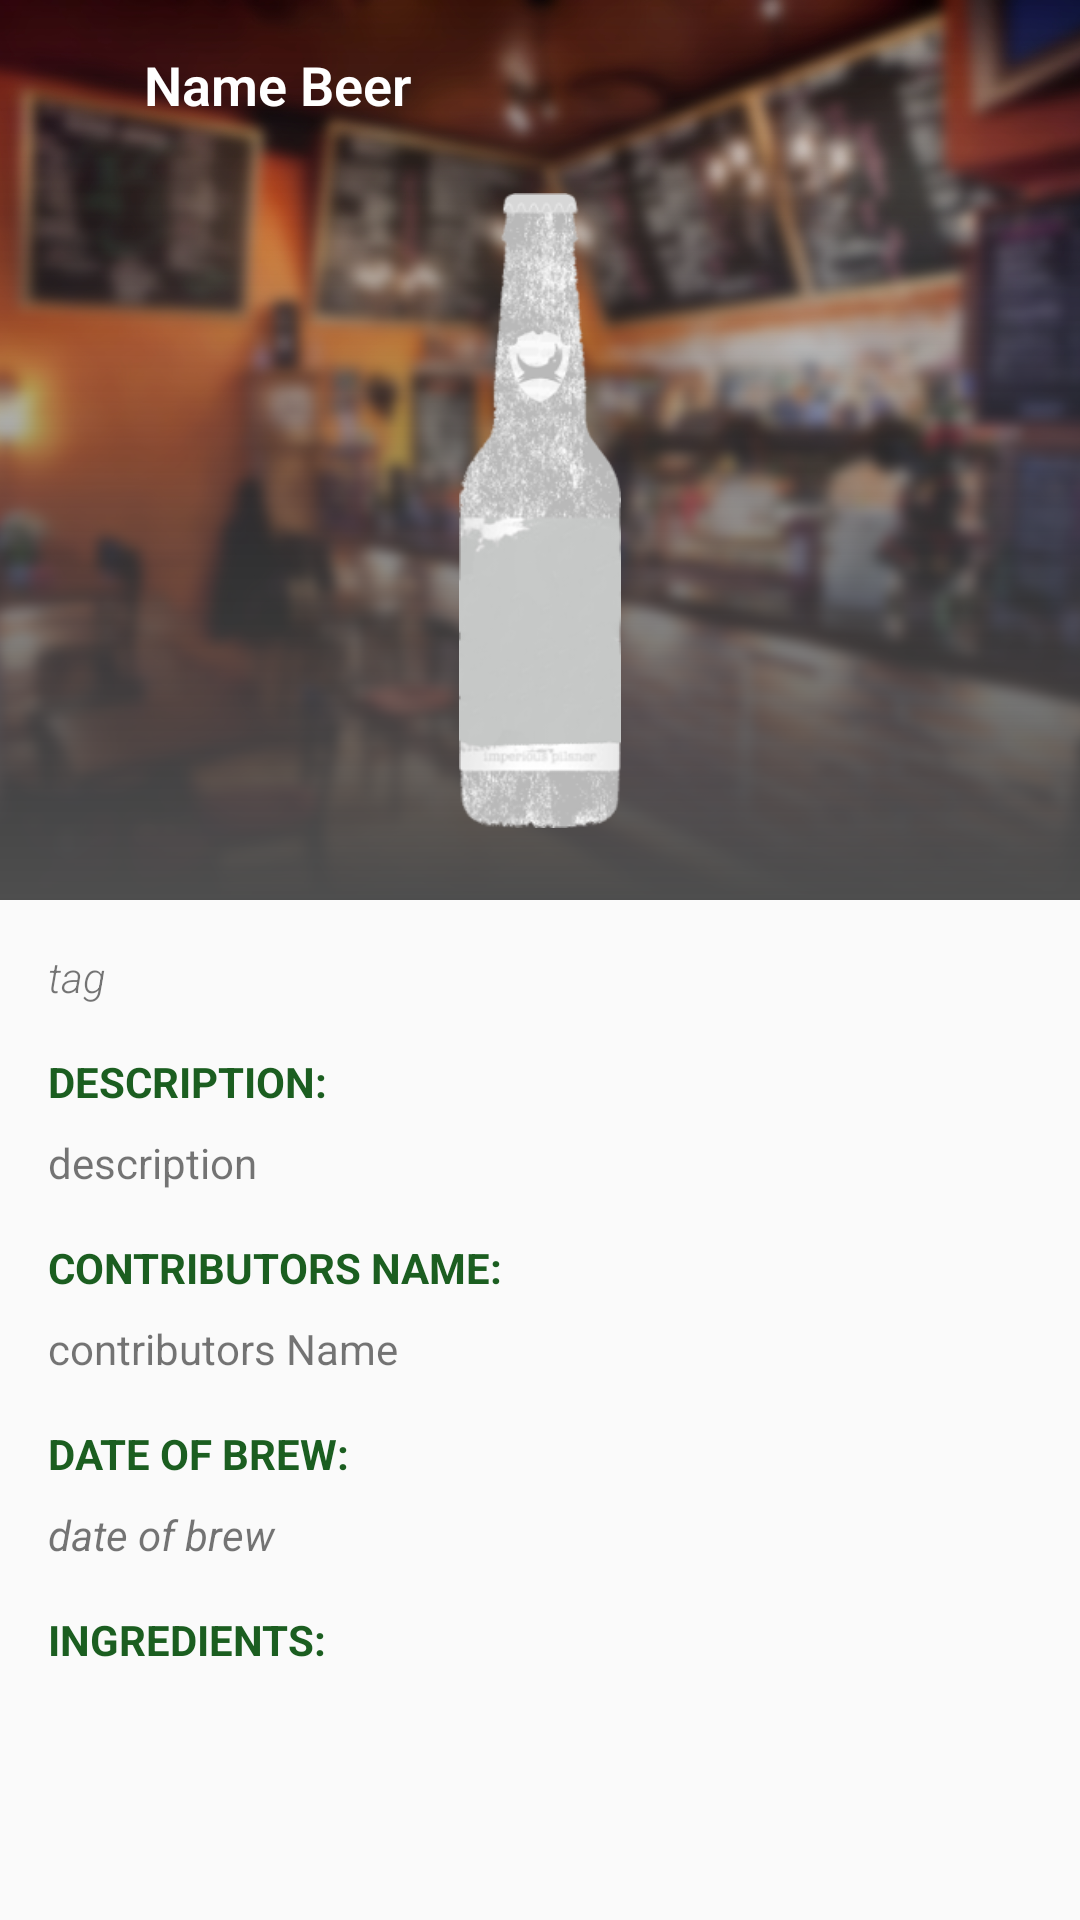

This screen was rendered from an Android layout file. Write that file and the resources it references.
<!-- AndroidManifest.xml: application theme AppTheme -->
<!-- res/layout/activity_beer_details.xml -->
<?xml version="1.0" encoding="utf-8"?>
<LinearLayout xmlns:android="http://schemas.android.com/apk/res/android"
    xmlns:app="http://schemas.android.com/apk/res-auto"
    xmlns:tools="http://schemas.android.com/tools"
    android:layout_width="match_parent"
    android:layout_height="match_parent"
    android:orientation="vertical"
    tools:context="app.dgandroid.eu.beerplease.activities.BeerDetails">

    <ScrollView
        android:id="@+id/scrollView"
        android:layout_width="match_parent"
        android:layout_height="match_parent">

        <LinearLayout
            android:layout_width="match_parent"
            android:layout_height="match_parent"
            android:orientation="vertical">

                <FrameLayout
                    android:layout_width="match_parent"
                    android:layout_height="300dp"
                    android:orientation="vertical">

                    <ImageView
                        android:id="@+id/imageView2"
                        android:layout_width="match_parent"
                        android:layout_height="wrap_content"
                        android:layout_alignParentLeft="true"
                        android:layout_alignParentTop="true"
                        android:layout_weight="1"
                        android:scaleType="centerCrop"
                        app:srcCompat="@drawable/pub" />

                    <LinearLayout
                        android:layout_width="match_parent"
                        android:layout_height="match_parent"
                        android:background="@drawable/rectangle"
                        android:orientation="vertical"
                        android:paddingBottom="16dp">

                        <LinearLayout
                            android:layout_width="match_parent"
                            android:layout_height="wrap_content"
                            android:orientation="horizontal"
                            android:padding="16dp">

                            <ImageButton
                                android:id="@+id/backButton"
                                android:layout_width="wrap_content"
                                android:layout_height="match_parent"
                                android:layout_weight="1"
                                android:background="@android:color/transparent"
                                android:paddingLeft="16dp"
                                android:paddingRight="16dp"
                                android:tint="@android:color/white"
                                app:srcCompat="@drawable/ic_arrow_back_black_24dp" />

                            <TextView
                                android:id="@+id/nameBeer"
                                android:layout_width="match_parent"
                                android:layout_height="wrap_content"
                                android:layout_weight="1"
                                android:fontFamily="sans-serif-light"
                                android:paddingLeft="16dp"
                                android:text="Name Beer"
                                android:textColor="@android:color/white"
                                android:textSize="18sp"
                                android:textStyle="bold"
                                android:typeface="normal" />
                        </LinearLayout>

                        <ImageView
                            android:id="@+id/image"
                            android:layout_width="match_parent"
                            android:layout_height="match_parent"
                            android:padding="8dp"
                            app:srcCompat="@drawable/default_beer" />

                    </LinearLayout>

                </FrameLayout>

                <LinearLayout
                    android:id="@+id/layoutInfo"
                    android:layout_width="match_parent"
                    android:layout_height="match_parent"
                    android:orientation="vertical"
                    android:padding="16dp">

                    <TextView
                        android:id="@+id/name"
                        android:layout_width="match_parent"
                        android:layout_height="wrap_content"
                        android:paddingTop="8dp"
                        android:text="Name "
                        android:textSize="20sp"
                        android:textStyle="bold"
                        android:visibility="gone" />

                    <TextView
                        android:id="@+id/tag"
                        android:layout_width="match_parent"
                        android:layout_height="wrap_content"
                        android:fontFamily="sans-serif-light"
                        android:paddingBottom="8dp"
                        android:text="tag "
                        android:textAllCaps="false"
                        android:textStyle="italic" />

                    <TextView
                        android:id="@+id/textView"
                        android:layout_width="match_parent"
                        android:layout_height="wrap_content"
                        android:paddingTop="8dp"
                        android:text="Description:"
                        android:textAllCaps="true"
                        android:textColor="@color/colorPrimaryDark"
                        android:textStyle="bold" />

                    <TextView
                        android:id="@+id/description"
                        android:layout_width="match_parent"
                        android:layout_height="wrap_content"
                        android:paddingBottom="8dp"
                        android:paddingTop="8dp"
                        android:text="description " />

                    <TextView
                        android:id="@+id/textView3"
                        android:layout_width="match_parent"
                        android:layout_height="wrap_content"
                        android:paddingTop="8dp"
                        android:text="Contributors Name:"
                        android:textAllCaps="true"
                        android:textColor="@color/colorPrimaryDark"
                        android:textStyle="bold" />

                    <TextView
                        android:id="@+id/contributorsName"
                        android:layout_width="match_parent"
                        android:layout_height="wrap_content"
                        android:paddingBottom="8dp"
                        android:paddingTop="8dp"
                        android:text="contributors Name" />

                    <TextView
                        android:id="@+id/textView4"
                        android:layout_width="match_parent"
                        android:layout_height="wrap_content"
                        android:paddingTop="8dp"
                        android:text="Date of brew:"
                        android:textAllCaps="true"
                        android:textColor="@color/colorPrimaryDark"
                        android:textStyle="bold" />

                    <TextView
                        android:id="@+id/dateOfBrew"
                        android:layout_width="match_parent"
                        android:layout_height="wrap_content"
                        android:paddingBottom="8dp"
                        android:paddingTop="8dp"
                        android:text="date of brew"
                        android:textStyle="italic" />

                    <TextView
                        android:id="@+id/ingredients"
                        android:layout_width="match_parent"
                        android:layout_height="wrap_content"
                        android:paddingTop="8dp"
                        android:text="Ingredients:"
                        android:textAllCaps="true"
                        android:textColor="@color/colorPrimaryDark"
                        android:textStyle="bold" />

                    <LinearLayout
                        android:id="@+id/listLayoutContainer"
                        android:layout_width="match_parent"
                        android:layout_height="match_parent"
                        android:layout_marginTop="16dp"
                        android:orientation="vertical"></LinearLayout>
                </LinearLayout>

        </LinearLayout>
    </ScrollView>

</LinearLayout>
<!-- resources referenced by this layout -->
<resources>
  <color name="colorPrimaryDark">#1B5E20</color>
  <!-- drawable default_beer: png bitmap (drawable, 33076 bytes) -->
  <!-- drawable pub: jpg bitmap (drawable, 729639 bytes) -->
  <!-- drawable rectangle (drawable) -->
  <?xml version="1.0" encoding="utf-8"?>
  <shape xmlns:android="http://schemas.android.com/apk/res/android"  android:shape="rectangle">
      <gradient
          android:startColor="#4D4D4D"
          android:endColor="@android:color/transparent"
          android:angle="90"
          >
      </gradient>
  </shape>
  <style name="AppTheme" parent="Theme.AppCompat.Light.DarkActionBar">
          
          <item name="colorPrimary">@color/colorPrimary</item>
          <item name="colorPrimaryDark">@color/colorPrimaryDark</item>
          <item name="colorAccent">@color/colorAccent</item>
      </style>
  <color name="colorPrimary">#2E7D32</color>
  <color name="colorAccent">#4CAF50</color>
</resources>
